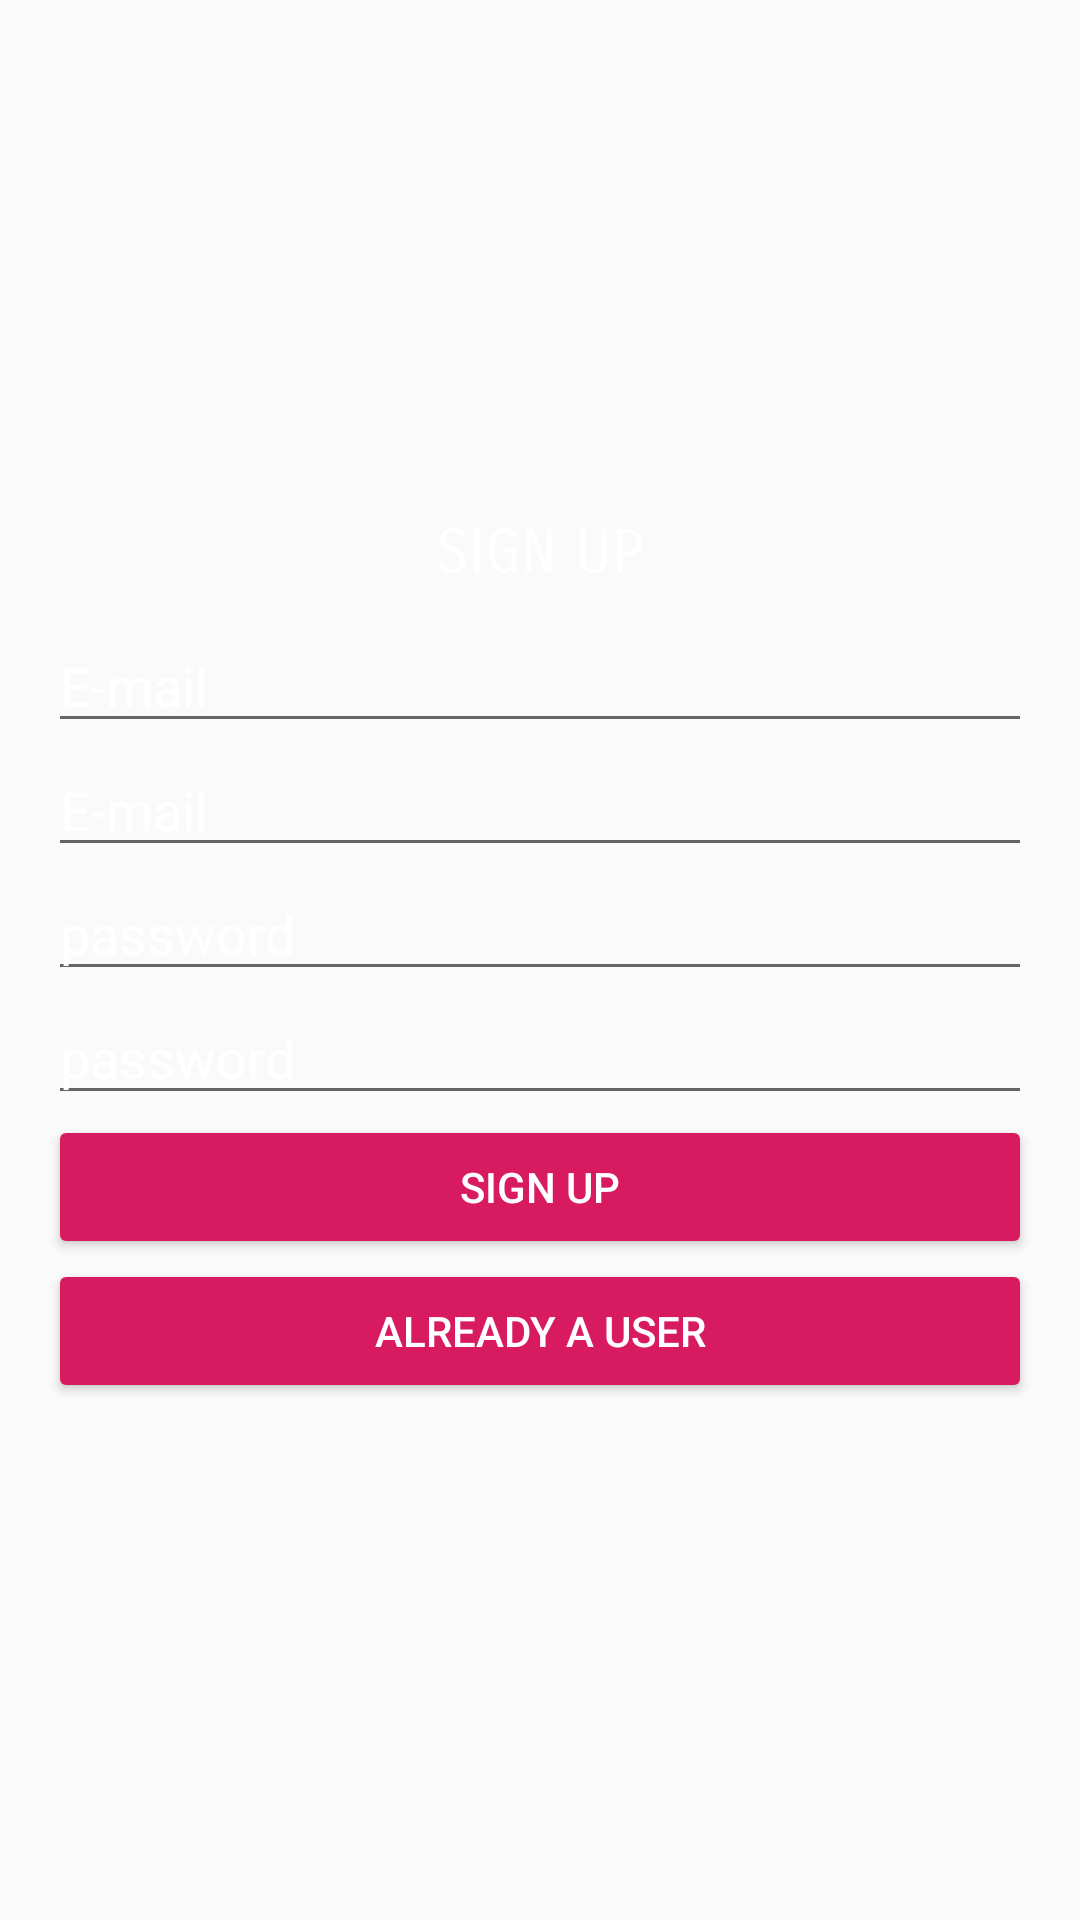

This screen was rendered from an Android layout file. Write that file and the resources it references.
<!-- AndroidManifest.xml: application theme AppTheme -->
<!-- res/layout/activity_signup.xml -->
<?xml version="1.0" encoding="utf-8"?>
<RelativeLayout xmlns:android="http://schemas.android.com/apk/res/android"
xmlns:app="http://schemas.android.com/apk/res-auto"
xmlns:tools="http://schemas.android.com/tools"
android:id="@+id/main_layout"
android:layout_width="match_parent"
android:layout_height="match_parent"
android:background="@drawable/bg"
android:gravity="center"
android:orientation="vertical"
tools:context=".Activity.SignupActivity">

<TextView
    android:id="@+id/title_text"
    android:layout_width="wrap_content"
    android:layout_height="wrap_content"
    android:layout_marginBottom="10dp"
    android:textColor="@color/White"
    android:fontFamily="sans-serif-smallcaps"
    android:text="SIGN UP"
    android:textSize="20sp"
    android:layout_centerHorizontal="true"
    android:layout_above="@+id/phone_auth_fields"/>

<LinearLayout
    android:layout_centerInParent="true"
    android:id="@+id/phone_auth_fields"
    android:layout_width="fill_parent"
    android:layout_height="wrap_content"
    android:orientation="vertical"
    android:paddingLeft="16dp"
    android:paddingRight="16dp">

    <LinearLayout
        android:layout_width="match_parent"
        android:layout_height="wrap_content"
        android:orientation="vertical">

        <EditText
            android:id="@+id/signup_name"
            android:layout_width="match_parent"
            android:layout_height="wrap_content"
            android:hint="E-mail"
            android:inputType="text"
            android:textColor="@color/White"
            android:textColorHint="@color/White" />
        <EditText
            android:id="@+id/signup_email"
            android:layout_width="match_parent"
            android:layout_height="wrap_content"
            android:hint="E-mail"
            android:inputType="textWebEmailAddress"
            android:textColor="@color/White"
            android:textColorHint="@color/White" />

        <EditText
            android:id="@+id/signup_password"
            android:layout_width="match_parent"
            android:layout_height="wrap_content"
            android:hint="password"
            android:inputType="textPassword"
            android:textColor="@color/White"
            android:textColorHint="@color/White" />
        <EditText
            android:id="@+id/signup_cpassword"
            android:layout_width="match_parent"
            android:layout_height="wrap_content"
            android:hint="password"
            android:inputType="textPassword"
            android:textColor="@color/White"
            android:textColorHint="@color/White" />

    </LinearLayout>
    <Button
        android:id="@+id/signup_button"
        android:layout_width="match_parent"
        android:layout_height="wrap_content"
        android:layout_weight="1.0"
        android:text="Sign Up"
        android:theme="@style/ThemeOverlay.MyDarkButton" />
    <Button
        android:id="@+id/signup_login"
        android:layout_width="match_parent"
        android:layout_height="wrap_content"
        android:layout_weight="1.0"
        android:text="Already A User"
        android:theme="@style/ThemeOverlay.MyDarkButton" />
</LinearLayout>

</RelativeLayout>
<!-- resources referenced by this layout -->
<resources>
  <color name="White">#FFFFFF</color>
  <style name="ThemeOverlay.MyDarkButton" parent="ThemeOverlay.AppCompat.Dark">
          <item name="colorButtonNormal">@color/colorAccent</item>
          <item name="android:layout_marginRight">4dp</item>
          <item name="android:layout_marginLeft">4dp</item>
          <item name="android:textColor">@android:color/white</item>
      </style>
  <style name="AppTheme" parent="Theme.AppCompat.Light.DarkActionBar">
          
          <item name="colorPrimary">@color/colorPrimary</item>
          <item name="colorPrimaryDark">@color/colorPrimaryDark</item>
          <item name="colorAccent">@color/colorAccent</item>
      </style>
  <color name="colorAccent">#D81B60</color>
  <color name="colorPrimary">#008577</color>
  <color name="colorPrimaryDark">#00574B</color>
</resources>
